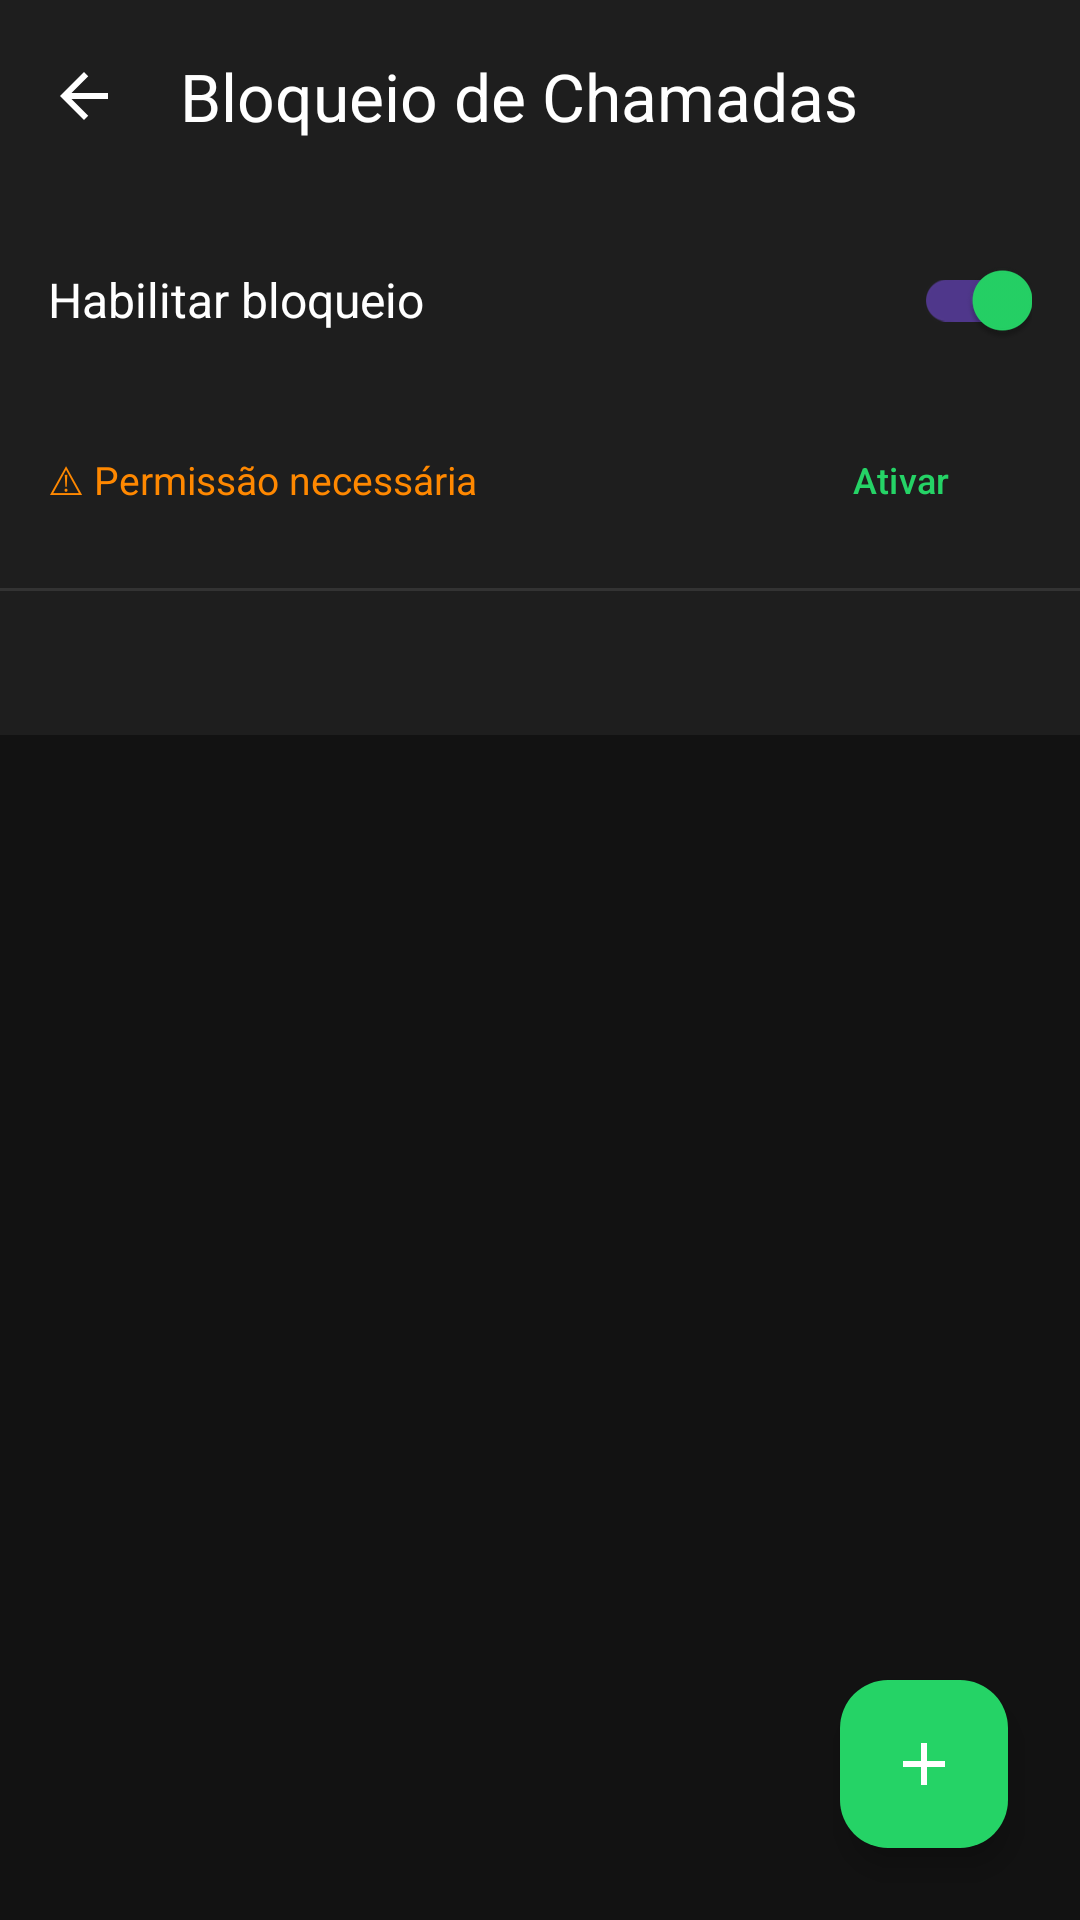

This screen was rendered from an Android layout file. Write that file and the resources it references.
<!-- AndroidManifest.xml: activity theme Theme.WhatsAppGuard -->
<!-- res/layout/activity_blocklist.xml -->
<?xml version="1.0" encoding="utf-8"?>
<FrameLayout xmlns:android="http://schemas.android.com/apk/res/android"
    xmlns:app="http://schemas.android.com/apk/res-auto"
    android:layout_width="match_parent"
    android:layout_height="match_parent"
    android:background="#121212">

    <LinearLayout
        android:layout_width="match_parent"
        android:layout_height="match_parent"
        android:orientation="vertical">

        
        <com.google.android.material.appbar.MaterialToolbar
            android:id="@+id/toolbar"
            android:layout_width="match_parent"
            android:layout_height="?attr/actionBarSize"
            android:background="#1E1E1E"
            app:title="Bloqueio de Chamadas"
            app:titleTextColor="#FFFFFF"
            app:navigationIcon="@drawable/ic_arrow_back" />

        
        <LinearLayout
            android:layout_width="match_parent"
            android:layout_height="wrap_content"
            android:background="#1E1E1E"
            android:gravity="center_vertical"
            android:orientation="horizontal"
            android:paddingHorizontal="16dp"
            android:paddingVertical="12dp">

            <TextView
                android:layout_width="0dp"
                android:layout_height="wrap_content"
                android:layout_weight="1"
                android:text="Habilitar bloqueio"
                android:textColor="#FFFFFF"
                android:textSize="16sp" />

            <com.google.android.material.switchmaterial.SwitchMaterial
                android:id="@+id/switchBlocking"
                android:layout_width="wrap_content"
                android:layout_height="wrap_content"
                android:checked="true" />
        </LinearLayout>

        
        <LinearLayout
            android:id="@+id/callScreeningRow"
            android:layout_width="match_parent"
            android:layout_height="wrap_content"
            android:background="#1E1E1E"
            android:gravity="center_vertical"
            android:orientation="horizontal"
            android:paddingHorizontal="16dp"
            android:paddingBottom="12dp">

            <TextView
                android:id="@+id/txtCallScreeningStatus"
                android:layout_width="0dp"
                android:layout_height="wrap_content"
                android:layout_weight="1"
                android:text="⚠ Permissão necessária"
                android:textColor="#FF8800"
                android:textSize="13sp" />

            <com.google.android.material.button.MaterialButton
                android:id="@+id/btnCallScreening"
                style="@style/Widget.Material3.Button.TextButton"
                android:layout_width="wrap_content"
                android:layout_height="wrap_content"
                android:text="Ativar"
                android:textAllCaps="false"
                android:textSize="12sp" />
        </LinearLayout>

        
        <View
            android:layout_width="match_parent"
            android:layout_height="1dp"
            android:background="#333333" />

        
        <com.google.android.material.tabs.TabLayout
            android:id="@+id/tabLayout"
            android:layout_width="match_parent"
            android:layout_height="wrap_content"
            android:background="#1E1E1E"
            app:tabIndicatorColor="#25D366"
            app:tabSelectedTextColor="#25D366"
            app:tabTextColor="#888888" />

        
        <FrameLayout
            android:layout_width="match_parent"
            android:layout_height="0dp"
            android:layout_weight="1">

            
            <LinearLayout
                android:id="@+id/frameBlocklist"
                android:layout_width="match_parent"
                android:layout_height="match_parent"
                android:orientation="vertical">

                <ScrollView
                    android:layout_width="match_parent"
                    android:layout_height="0dp"
                    android:layout_weight="1"
                    android:clipToPadding="false"
                    android:paddingBottom="80dp">

                    <LinearLayout
                        android:id="@+id/listBlockedNumbers"
                        android:layout_width="match_parent"
                        android:layout_height="wrap_content"
                        android:orientation="vertical"
                        android:padding="4dp" />
                </ScrollView>

                <TextView
                    android:id="@+id/emptyBlocklist"
                    android:layout_width="match_parent"
                    android:layout_height="match_parent"
                    android:gravity="center"
                    android:text="Nenhum número bloqueado\nToque no + para adicionar"
                    android:textColor="#666666"
                    android:textSize="15sp"
                    android:visibility="gone" />
            </LinearLayout>

            
            <LinearLayout
                android:id="@+id/frameLog"
                android:layout_width="match_parent"
                android:layout_height="match_parent"
                android:orientation="vertical"
                android:visibility="gone">

                <ScrollView
                    android:layout_width="match_parent"
                    android:layout_height="0dp"
                    android:layout_weight="1"
                    android:clipToPadding="false"
                    android:paddingBottom="80dp">

                    <LinearLayout
                        android:id="@+id/listCallLog"
                        android:layout_width="match_parent"
                        android:layout_height="wrap_content"
                        android:orientation="vertical"
                        android:padding="4dp" />
                </ScrollView>

                <TextView
                    android:id="@+id/emptyLog"
                    android:layout_width="match_parent"
                    android:layout_height="match_parent"
                    android:gravity="center"
                    android:text="Nenhuma chamada bloqueada ainda"
                    android:textColor="#666666"
                    android:textSize="15sp"
                    android:visibility="gone" />

                <com.google.android.material.button.MaterialButton
                    android:id="@+id/btnClearLog"
                    style="@style/Widget.Material3.Button.TextButton"
                    android:layout_width="wrap_content"
                    android:layout_height="wrap_content"
                    android:layout_gravity="center_horizontal"
                    android:text="Limpar registro"
                    android:textAllCaps="false"
                    android:textColor="#FF4444"
                    android:visibility="gone" />
            </LinearLayout>

        </FrameLayout>

    </LinearLayout>

    
    <com.google.android.material.floatingactionbutton.FloatingActionButton
        android:id="@+id/fabAdd"
        android:layout_width="wrap_content"
        android:layout_height="wrap_content"
        android:layout_gravity="bottom|end"
        android:layout_margin="24dp"
        android:contentDescription="Adicionar número"
        app:backgroundTint="#25D366"
        app:srcCompat="@drawable/ic_add"
        app:tint="#FFFFFF" />

</FrameLayout>
<!-- resources referenced by this layout -->
<resources>
  <!-- drawable ic_add (drawable) -->
  <vector xmlns:android="http://schemas.android.com/apk/res/android"
      android:width="24dp"
      android:height="24dp"
      android:viewportWidth="24"
      android:viewportHeight="24">
      <path
          android:pathData="M19,13h-6v6h-2v-6H5v-2h6V5h2v6h6z"
          android:fillColor="#FFFFFF" />
  </vector>
  <!-- drawable ic_arrow_back (drawable) -->
  <vector xmlns:android="http://schemas.android.com/apk/res/android"
      android:width="24dp"
      android:height="24dp"
      android:viewportWidth="24"
      android:viewportHeight="24">
      <path
          android:pathData="M20,11H7.83l5.59,-5.59L12,4l-8,8 8,8 1.41,-1.41L7.83,13H20z"
          android:fillColor="#FFFFFF" />
  </vector>
  <style name="Theme.WhatsAppGuard" parent="Theme.Material3.Dark.NoActionBar">
          <item name="colorPrimary">#25D366</item>
          <item name="colorPrimaryDark">#075E54</item>
          <item name="colorAccent">#25D366</item>
          <item name="android:statusBarColor">#121212</item>
          <item name="android:navigationBarColor">#121212</item>
          <item name="android:windowBackground">#121212</item>
      </style>
</resources>
